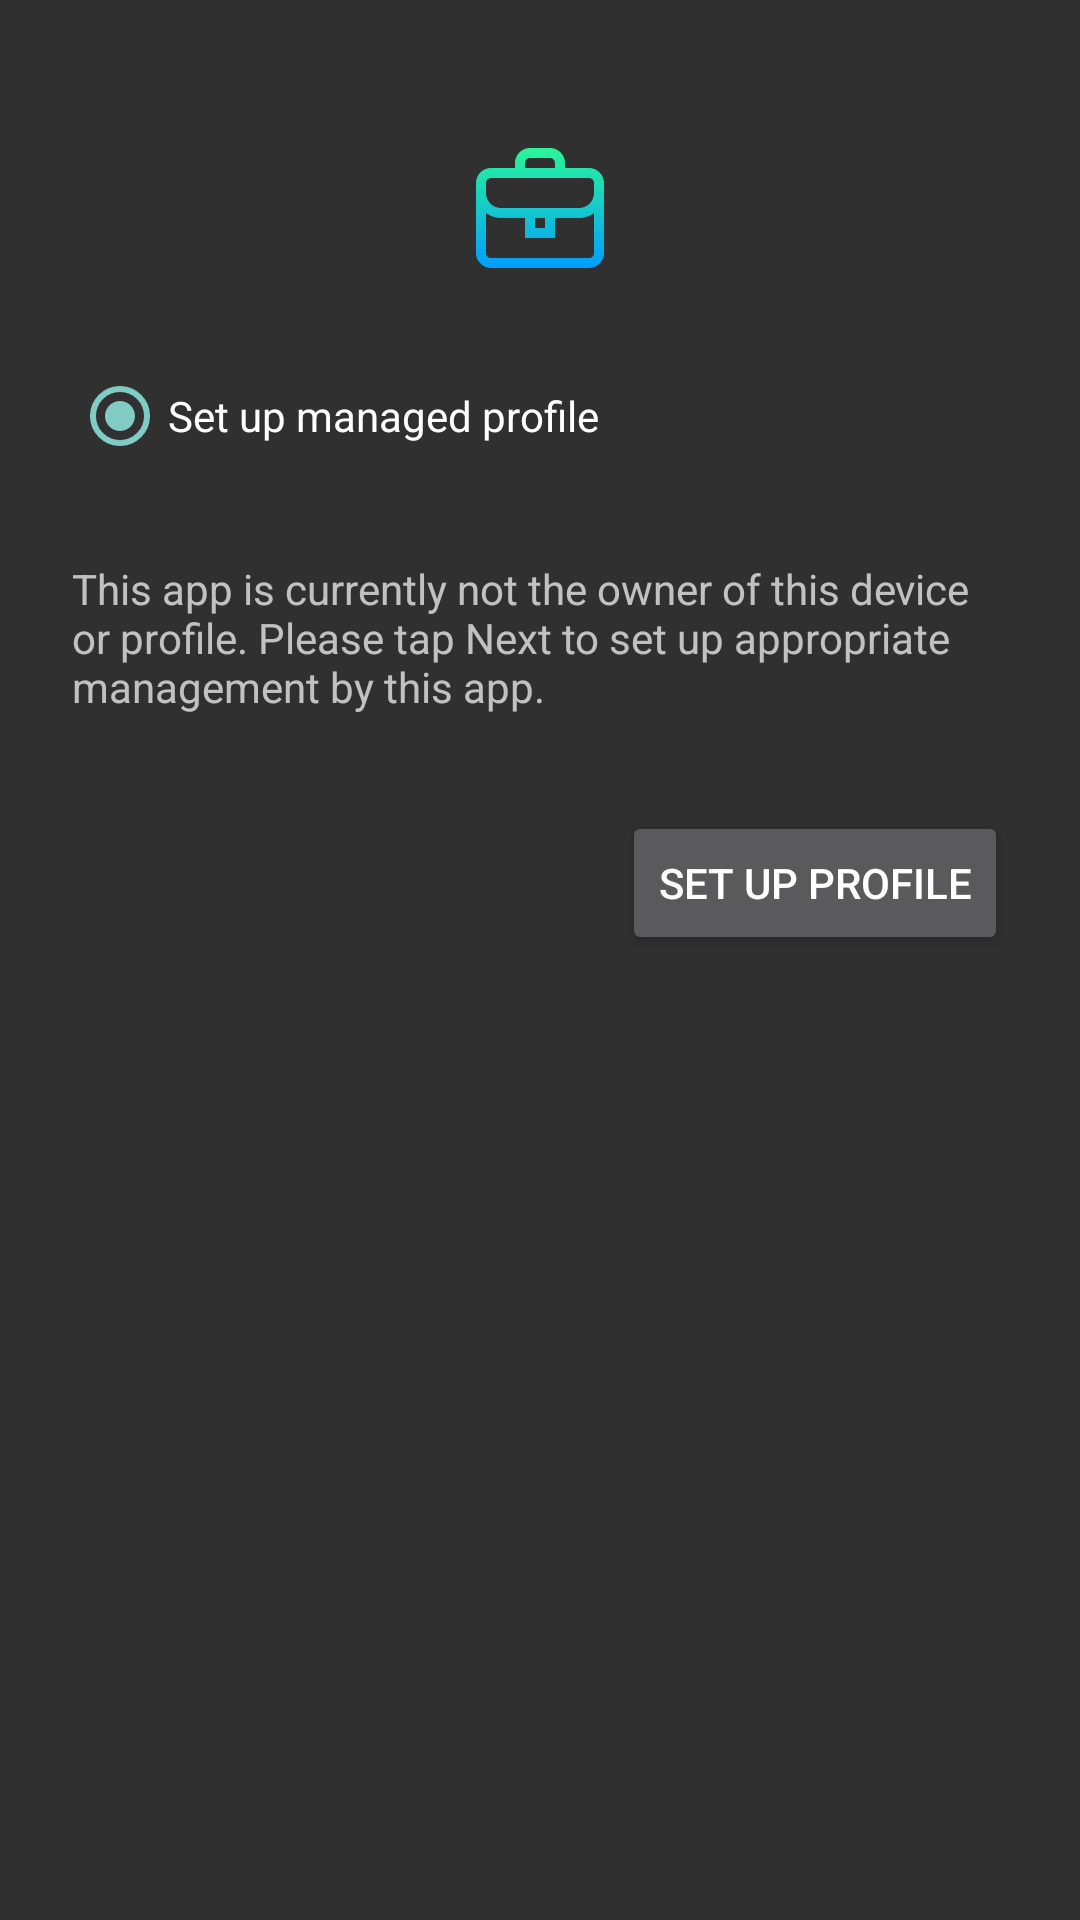

Layout XML and referenced resources for this Android screen:
<!-- AndroidManifest.xml: application theme Theme.AppCompat.NoActionBar -->
<!-- res/layout/setup_profile_fragment.xml -->
<?xml version="1.0" encoding="utf-8"?>
<ScrollView xmlns:android="http://schemas.android.com/apk/res/android"
    xmlns:tools="http://schemas.android.com/tools"
    android:layout_width="match_parent"
    android:layout_height="match_parent"
    tools:context="de.fraunhofer.fokus.OpenMobileNetworkToolkit.WorkProfile.WorkProfileActivity">

    <LinearLayout
        android:layout_width="match_parent"
        android:layout_height="wrap_content"
        android:orientation="vertical"
        android:paddingBottom="@dimen/activity_vertical_margin"
        android:paddingLeft="@dimen/activity_horizontal_margin"
        android:paddingRight="@dimen/activity_horizontal_margin"
        android:paddingTop="@dimen/activity_vertical_margin">

        <ImageView
            android:id="@+id/imageView"
            android:layout_width="match_parent"
            android:layout_height="wrap_content"
            android:layout_marginTop="32dp"
            android:src="@mipmap/portfolio"
            />

        <RadioButton
            android:id="@+id/setup_managed_profile"
            android:layout_width="match_parent"
            android:layout_height="wrap_content"
            android:checked="true"
            android:layout_marginStart="8dp"
            android:layout_marginTop="32dp"
            android:layout_marginEnd="8dp"
            android:text="@string/set_up_managed_profile"
            android:visibility="visible" />


        <TextView
            android:layout_width="match_parent"
            android:layout_height="wrap_content"
            android:text="@string/setup_profile_message"
            android:layout_marginStart="8dp"
            android:layout_marginTop="32dp"
            android:layout_marginEnd="8dp"/>

        <Button
            android:id="@+id/set_up_profile"
            android:layout_width="wrap_content"
            android:layout_height="wrap_content"
            android:text="@string/set_up_profile" android:layout_marginStart="8dp"
            android:layout_marginTop="32dp"
            android:layout_gravity="end"
            android:layout_marginEnd="8dp"/>

    </LinearLayout>
</ScrollView>
<!-- resources referenced by this layout -->
<resources>
  <dimen name="activity_horizontal_margin">16dp</dimen>
  <dimen name="activity_vertical_margin">16dp</dimen>
  <!-- mipmap portfolio: png bitmap (mipmap-xxhdpi, 2555 bytes) -->
  <string name="set_up_managed_profile">Set up managed profile</string>
  <string name="set_up_profile">Set up profile</string>
  <string name="setup_profile_message">This app is currently not the owner of this device or profile. Please tap Next to set up appropriate management by this app.</string>
</resources>
